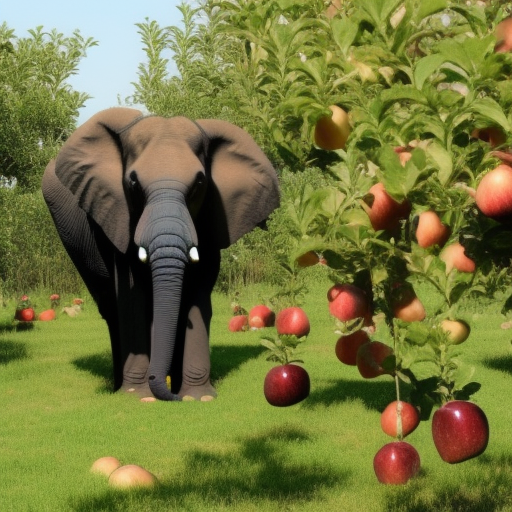
Generation parameters embedded in this image by AUTOMATIC1111 Stable Diffusion web UI or a fork of it (Forge, ...) (PNG 'parameters' text chunk):
a photo of a elephant picking apples from an apple tree
Steps: 20, Sampler: Euler a, CFG scale: 7, Seed: 4680841, Size: 512x512, Model hash: 4c86efd062, Model: model